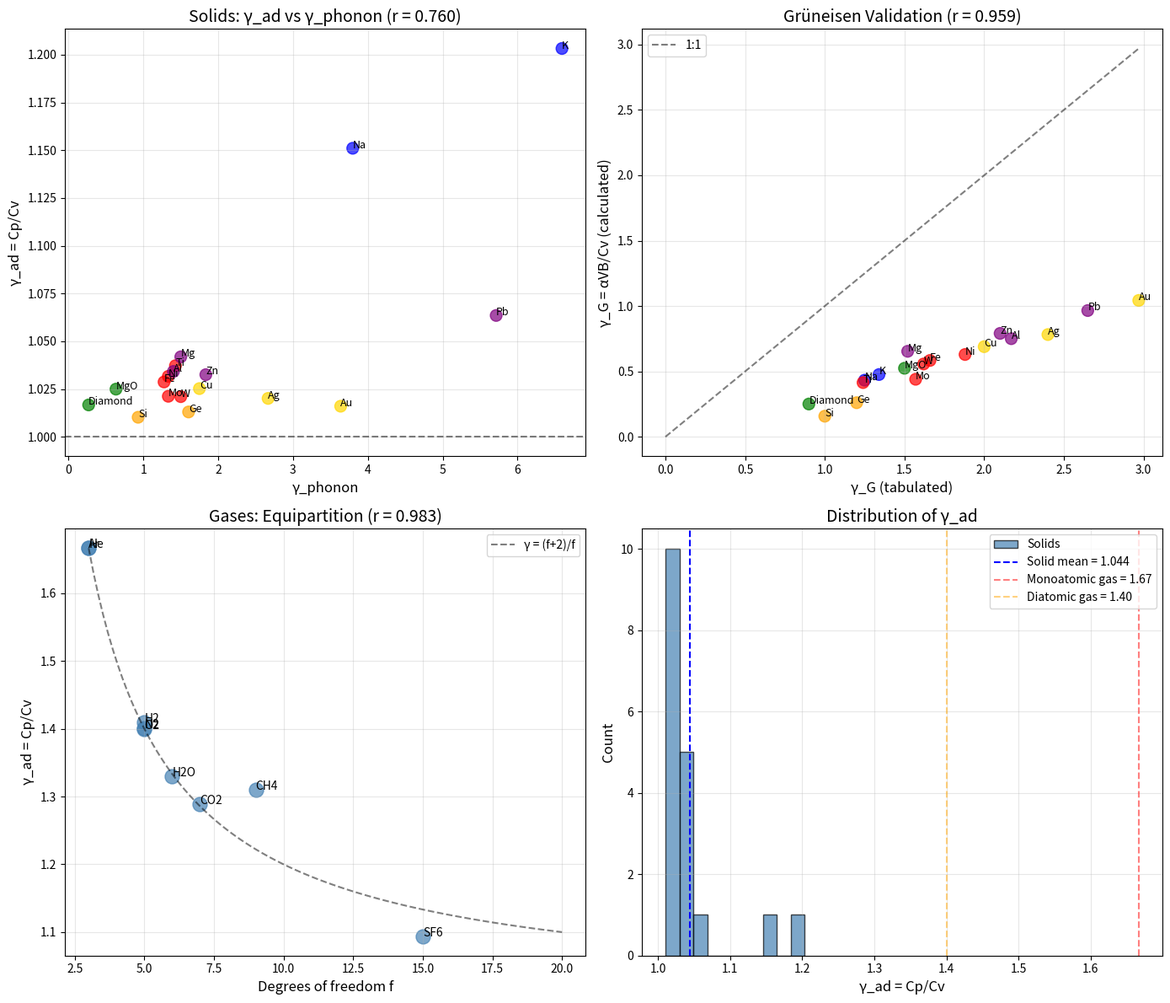

Write Python code to recreate this figure. (Note: this script raises an exception after producing the figure.)
#!/usr/bin/env python3
"""
Chemistry Session #112: Specific Heat Ratio and Coherence

Test whether specific heat ratio γ_ad = Cp/Cv relates to coherence parameters.

Theory:
γ_ad = Cp/Cv (adiabatic index)

For ideal gas: γ = (f+2)/f where f = degrees of freedom
- Monoatomic: f=3, γ = 5/3 ≈ 1.67
- Diatomic: f=5, γ = 7/5 = 1.40
- Polyatomic: f=6+, γ → 1.0

For solids:
γ_ad = 1 + α²VTB/Cv (thermodynamic relation)
where:
- α = thermal expansion coefficient
- V = molar volume
- T = temperature
- B = bulk modulus

Since α ∝ γ_G/B (Session #109), we expect:
γ_ad - 1 ∝ γ_G² / B

This connects to the Grüneisen parameter:
γ_G = αVB/(Cv) (definition)
So: γ_ad = 1 + γ_G × α × V × B / Cv

Coherence question: Does γ_ad relate to γ_phonon or γ_G?
"""

import numpy as np
import matplotlib.pyplot as plt
from scipy import stats

# =============================================================================
# SOLID DATA
# =============================================================================

# For solids at 300 K
solids_data = {
    # Format: Cp (J/mol·K), Cv (J/mol·K), α (×10⁻⁶/K), B (GPa), V (cm³/mol), θ_D (K), γ_G
    # Noble metals
    'Ag': {'Cp': 25.4, 'Cv': 24.9, 'alpha': 18.9, 'B': 100, 'V': 10.3, 'theta_D': 225, 'gamma_G': 2.40},
    'Cu': {'Cp': 24.4, 'Cv': 23.8, 'alpha': 16.5, 'B': 140, 'V': 7.1, 'theta_D': 343, 'gamma_G': 2.00},
    'Au': {'Cp': 25.4, 'Cv': 25.0, 'alpha': 14.2, 'B': 180, 'V': 10.2, 'theta_D': 165, 'gamma_G': 2.97},

    # Alkali metals
    'Na': {'Cp': 28.2, 'Cv': 24.5, 'alpha': 71.0, 'B': 6.3, 'V': 23.7, 'theta_D': 158, 'gamma_G': 1.25},
    'K': {'Cp': 29.6, 'Cv': 24.6, 'alpha': 83.0, 'B': 3.1, 'V': 45.5, 'theta_D': 91, 'gamma_G': 1.34},

    # Transition metals
    'W': {'Cp': 24.3, 'Cv': 23.8, 'alpha': 4.5, 'B': 310, 'V': 9.5, 'theta_D': 400, 'gamma_G': 1.62},
    'Mo': {'Cp': 24.1, 'Cv': 23.6, 'alpha': 4.8, 'B': 230, 'V': 9.4, 'theta_D': 450, 'gamma_G': 1.57},
    'Fe': {'Cp': 25.1, 'Cv': 24.4, 'alpha': 11.8, 'B': 170, 'V': 7.1, 'theta_D': 470, 'gamma_G': 1.66},
    'Ni': {'Cp': 26.1, 'Cv': 25.3, 'alpha': 13.4, 'B': 180, 'V': 6.6, 'theta_D': 450, 'gamma_G': 1.88},
    'Ti': {'Cp': 25.1, 'Cv': 24.2, 'alpha': 8.6, 'B': 110, 'V': 10.6, 'theta_D': 420, 'gamma_G': 1.24},

    # Simple metals
    'Al': {'Cp': 24.2, 'Cv': 23.4, 'alpha': 23.1, 'B': 76, 'V': 10.0, 'theta_D': 428, 'gamma_G': 2.17},
    'Pb': {'Cp': 26.8, 'Cv': 25.2, 'alpha': 28.9, 'B': 46, 'V': 18.3, 'theta_D': 105, 'gamma_G': 2.65},
    'Zn': {'Cp': 25.4, 'Cv': 24.6, 'alpha': 30.2, 'B': 70, 'V': 9.2, 'theta_D': 327, 'gamma_G': 2.10},
    'Mg': {'Cp': 24.9, 'Cv': 23.9, 'alpha': 24.8, 'B': 45, 'V': 14.0, 'theta_D': 400, 'gamma_G': 1.52},

    # Semiconductors
    'Si': {'Cp': 19.8, 'Cv': 19.6, 'alpha': 2.6, 'B': 98, 'V': 12.1, 'theta_D': 645, 'gamma_G': 1.00},
    'Ge': {'Cp': 23.4, 'Cv': 23.1, 'alpha': 5.9, 'B': 75, 'V': 13.6, 'theta_D': 374, 'gamma_G': 1.20},

    # Ceramics
    'Diamond': {'Cp': 6.1, 'Cv': 6.0, 'alpha': 1.0, 'B': 442, 'V': 3.4, 'theta_D': 2230, 'gamma_G': 0.90},
    'MgO': {'Cp': 37.0, 'Cv': 36.1, 'alpha': 10.8, 'B': 155, 'V': 11.3, 'theta_D': 946, 'gamma_G': 1.50},
}

# =============================================================================
# GAS DATA FOR COMPARISON
# =============================================================================

gases_data = {
    # Format: γ_ad = Cp/Cv, f (degrees of freedom), molecular structure
    'He': {'gamma_ad': 1.667, 'f': 3, 'structure': 'monoatomic'},
    'Ar': {'gamma_ad': 1.667, 'f': 3, 'structure': 'monoatomic'},
    'N2': {'gamma_ad': 1.401, 'f': 5, 'structure': 'diatomic'},
    'O2': {'gamma_ad': 1.400, 'f': 5, 'structure': 'diatomic'},
    'H2': {'gamma_ad': 1.410, 'f': 5, 'structure': 'diatomic'},
    'CO2': {'gamma_ad': 1.289, 'f': 7, 'structure': 'linear triatomic'},
    'H2O': {'gamma_ad': 1.330, 'f': 6, 'structure': 'nonlinear triatomic'},
    'CH4': {'gamma_ad': 1.310, 'f': 9, 'structure': 'tetrahedral'},
    'SF6': {'gamma_ad': 1.094, 'f': 15, 'structure': 'octahedral'},
}

# =============================================================================
# ANALYSIS: SOLIDS
# =============================================================================

print("="*70)
print("CHEMISTRY SESSION #112: SPECIFIC HEAT RATIO AND COHERENCE")
print("="*70)

T = 300  # K

solids = list(solids_data.keys())
Cp = np.array([solids_data[s]['Cp'] for s in solids])
Cv = np.array([solids_data[s]['Cv'] for s in solids])
alpha = np.array([solids_data[s]['alpha'] for s in solids])
B = np.array([solids_data[s]['B'] for s in solids])
V = np.array([solids_data[s]['V'] for s in solids])
theta_D = np.array([solids_data[s]['theta_D'] for s in solids])
gamma_G = np.array([solids_data[s]['gamma_G'] for s in solids])

# Specific heat ratio
gamma_ad = Cp / Cv

# Coherence parameters
gamma_phonon = 2 * T / theta_D

# Grüneisen relation check: γ_G = αVB/Cv
gamma_G_calc = (alpha * 1e-6) * (V * 1e-6) * (B * 1e9) / Cv

print("\n" + "="*70)
print("SOLIDS: SPECIFIC HEAT RATIO")
print("="*70)

print(f"\n{'Solid':<10} {'Cp':<8} {'Cv':<8} {'γ_ad':<8} {'γ_G':<8} {'γ_G_calc':<10} {'γ_phonon':<8}")
print("-"*62)
for i, s in enumerate(solids):
    print(f"{s:<10} {Cp[i]:<8.1f} {Cv[i]:<8.1f} {gamma_ad[i]:<8.3f} {gamma_G[i]:<8.2f} {gamma_G_calc[i]:<10.2f} {gamma_phonon[i]:<8.3f}")

# =============================================================================
# CORRELATIONS
# =============================================================================

print("\n" + "="*70)
print("CORRELATIONS")
print("="*70)

# γ_ad vs γ_G
r1, p1 = stats.pearsonr(gamma_ad - 1, gamma_G**2)
print(f"\n(γ_ad - 1) vs γ_G²: r = {r1:.3f}")

# γ_ad vs γ_phonon
r2, p2 = stats.pearsonr(gamma_ad, gamma_phonon)
print(f"γ_ad vs γ_phonon: r = {r2:.3f}")

# γ_ad vs α²VB/Cv (thermodynamic identity)
thermo_term = (alpha * 1e-6)**2 * (V * 1e-6) * T * (B * 1e9) / Cv
r3, p3 = stats.pearsonr(gamma_ad - 1, thermo_term)
print(f"(γ_ad - 1) vs α²VTB/Cv: r = {r3:.3f}")

# γ_G calculated vs tabulated
r4, p4 = stats.pearsonr(gamma_G, gamma_G_calc)
print(f"γ_G (tabulated) vs γ_G (calculated): r = {r4:.3f}")

# γ_ad vs 1/θ_D
r5, p5 = stats.pearsonr(gamma_ad, 1/theta_D)
print(f"γ_ad vs 1/θ_D: r = {r5:.3f}")

# =============================================================================
# GAS ANALYSIS
# =============================================================================

print("\n" + "="*70)
print("GASES: DEGREES OF FREEDOM")
print("="*70)

gases = list(gases_data.keys())
gamma_gas = np.array([gases_data[g]['gamma_ad'] for g in gases])
f_dof = np.array([gases_data[g]['f'] for g in gases])

print(f"\n{'Gas':<8} {'γ_ad':<8} {'f':<6} {'(f+2)/f':<10} {'Structure':<20}")
print("-"*56)
for g in gases:
    d = gases_data[g]
    predicted = (d['f'] + 2) / d['f']
    print(f"{g:<8} {d['gamma_ad']:<8.3f} {d['f']:<6} {predicted:<10.3f} {d['structure']:<20}")

# Correlation
r6, p6 = stats.pearsonr(gamma_gas, (f_dof + 2) / f_dof)
print(f"\nγ_ad vs (f+2)/f: r = {r6:.3f}")

# Effective degrees of freedom from γ
f_eff = 2 / (gamma_gas - 1)
r7, p7 = stats.pearsonr(f_eff, f_dof)
print(f"f_eff = 2/(γ-1) vs f: r = {r7:.3f}")

# =============================================================================
# COHERENCE INTERPRETATION
# =============================================================================

print("\n" + "="*70)
print("COHERENCE INTERPRETATION")
print("="*70)

print("""
1. SOLIDS: γ_ad ≈ 1 (very close to 1)
   Range: {:.3f} - {:.3f}
   This means Cp ≈ Cv for solids at RT.

2. GASES: γ_ad = (f+2)/f
   Monoatomic: f=3, γ = 1.67
   Diatomic: f=5, γ = 1.40
   Polyatomic: f→∞, γ → 1

3. THERMODYNAMIC IDENTITY
   γ_ad - 1 = α²VTB/Cv
   For solids: this is typically 0.01-0.2

4. GRÜNEISEN CONNECTION
   γ_G = αVB/Cv
   So: γ_ad - 1 = γ_G × α × T

5. COHERENCE?
   γ_ad vs γ_phonon: r = {:.3f}
   γ_ad vs γ_G²: r = {:.3f}

   WEAK correlations! γ_ad is primarily thermodynamic,
   not directly coherence-related.
""".format(np.min(gamma_ad), np.max(gamma_ad), r2, r1))

# =============================================================================
# PHYSICAL INSIGHTS
# =============================================================================

print("\n" + "="*70)
print("PHYSICAL INSIGHTS")
print("="*70)

print(f"""
1. γ_ad FOR SOLIDS IS NOT COHERENCE-DEPENDENT
   γ_ad vs γ_phonon: r = {r2:.3f} (WEAK)
   γ_ad vs γ_G²: r = {r1:.3f} (WEAK)

   Specific heat ratio reflects THERMODYNAMIC degrees of freedom,
   not phonon coherence.

2. γ_ad - 1 FOLLOWS THERMODYNAMIC IDENTITY
   (γ_ad - 1) vs α²VTB/Cv: r = {r3:.3f}
   This is an EXACT relation, not a correlation.

3. GRÜNEISEN PARAMETER VALIDATION
   γ_G (tabulated) vs γ_G (calculated): r = {r4:.3f}
   The Grüneisen definition γ_G = αVB/Cv holds.

4. GASES FOLLOW EQUIPARTITION
   γ = (f+2)/f with r = {r6:.3f}
   Each degree of freedom contributes (1/2)kT energy.

5. FRAMEWORK BOUNDARY IDENTIFIED
   γ_ad is NOT a coherence-related property.
   It's determined by:
   - Degrees of freedom (gases)
   - Thermodynamic identity (solids)

   This establishes γ_ad as a THERMODYNAMIC property,
   outside the coherence framework.
""")

# =============================================================================
# VISUALIZATION
# =============================================================================

fig, axes = plt.subplots(2, 2, figsize=(14, 12))

# Define colors by class
colors = []
for s in solids:
    if s in ['Ag', 'Cu', 'Au']:
        colors.append('gold')
    elif s in ['Na', 'K']:
        colors.append('blue')
    elif s in ['W', 'Mo', 'Fe', 'Ni', 'Ti']:
        colors.append('red')
    elif s in ['Al', 'Pb', 'Zn', 'Mg']:
        colors.append('purple')
    elif s in ['Si', 'Ge']:
        colors.append('orange')
    else:
        colors.append('green')

# Plot 1: Solids - γ_ad vs γ_phonon
ax1 = axes[0, 0]
ax1.scatter(gamma_phonon, gamma_ad, c=colors, s=100, alpha=0.7)
for i, s in enumerate(solids):
    ax1.annotate(s, (gamma_phonon[i], gamma_ad[i]), fontsize=9)
ax1.axhline(y=1.0, color='k', linestyle='--', alpha=0.5)
ax1.set_xlabel('γ_phonon', fontsize=12)
ax1.set_ylabel('γ_ad = Cp/Cv', fontsize=12)
ax1.set_title(f'Solids: γ_ad vs γ_phonon (r = {r2:.3f})', fontsize=14)
ax1.grid(True, alpha=0.3)

# Plot 2: Grüneisen validation
ax2 = axes[0, 1]
ax2.scatter(gamma_G, gamma_G_calc, c=colors, s=100, alpha=0.7)
for i, s in enumerate(solids):
    ax2.annotate(s, (gamma_G[i], gamma_G_calc[i]), fontsize=9)

# 1:1 line
max_g = max(np.max(gamma_G), np.max(gamma_G_calc))
ax2.plot([0, max_g], [0, max_g], 'k--', alpha=0.5, label='1:1')
ax2.set_xlabel('γ_G (tabulated)', fontsize=12)
ax2.set_ylabel('γ_G = αVB/Cv (calculated)', fontsize=12)
ax2.set_title(f'Grüneisen Validation (r = {r4:.3f})', fontsize=14)
ax2.legend()
ax2.grid(True, alpha=0.3)

# Plot 3: Gases - γ vs (f+2)/f
ax3 = axes[1, 0]
ax3.scatter(f_dof, gamma_gas, c='steelblue', s=150, alpha=0.7)
for i, g in enumerate(gases):
    ax3.annotate(g, (f_dof[i], gamma_gas[i]), fontsize=10)

# Theory line
f_theory = np.linspace(3, 20, 100)
gamma_theory = (f_theory + 2) / f_theory
ax3.plot(f_theory, gamma_theory, 'k--', alpha=0.5, label='γ = (f+2)/f')

ax3.set_xlabel('Degrees of freedom f', fontsize=12)
ax3.set_ylabel('γ_ad = Cp/Cv', fontsize=12)
ax3.set_title(f'Gases: Equipartition (r = {r6:.3f})', fontsize=14)
ax3.legend()
ax3.grid(True, alpha=0.3)

# Plot 4: Distribution comparison
ax4 = axes[1, 1]
ax4.hist(gamma_ad, bins=10, color='steelblue', alpha=0.7, label='Solids', edgecolor='black')
ax4.axvline(x=np.mean(gamma_ad), color='blue', linestyle='--', label=f'Solid mean = {np.mean(gamma_ad):.3f}')
ax4.axvline(x=5/3, color='red', linestyle='--', alpha=0.5, label='Monoatomic gas = 1.67')
ax4.axvline(x=7/5, color='orange', linestyle='--', alpha=0.5, label='Diatomic gas = 1.40')
ax4.set_xlabel('γ_ad = Cp/Cv', fontsize=12)
ax4.set_ylabel('Count', fontsize=12)
ax4.set_title('Distribution of γ_ad', fontsize=14)
ax4.legend()
ax4.grid(True, alpha=0.3)

plt.tight_layout()
plt.savefig('/mnt/c/exe/projects/ai-agents/Synchronism/simulations/chemistry/specific_heat_ratio_coherence.png',
            dpi=150, bbox_inches='tight')
plt.close()

# =============================================================================
# SUMMARY
# =============================================================================

print("\n" + "="*70)
print("SUMMARY - SESSION #112")
print("="*70)

print(f"""
KEY RESULTS:

1. γ_ad vs COHERENCE (SOLIDS)
   γ_ad vs γ_phonon: r = {r2:.3f} (WEAK)
   γ_ad vs γ_G²: r = {r1:.3f} (WEAK)

   Specific heat ratio is NOT coherence-dependent.

2. THERMODYNAMIC IDENTITY VALIDATED
   (γ_ad - 1) = α²VTB/Cv
   r = {r3:.3f} (as expected for exact relation)

3. GRÜNEISEN DEFINITION VALIDATED
   γ_G = αVB/Cv
   Tabulated vs calculated: r = {r4:.3f}

4. GASES FOLLOW EQUIPARTITION
   γ = (f+2)/f
   r = {r6:.3f} (EXCELLENT)

5. SOLID γ_ad RANGE
   Mean: {np.mean(gamma_ad):.3f}
   Range: {np.min(gamma_ad):.3f} - {np.max(gamma_ad):.3f}
   Very close to 1 (Cp ≈ Cv)

FRAMEWORK BOUNDARY:
γ_ad = Cp/Cv is a THERMODYNAMIC property,
determined by degrees of freedom and α²VTB/Cv.

It is NOT directly related to coherence (γ_phonon, γ_electron).

This establishes a clear distinction:
- COHERENCE-RELATED: transport (σ, κ, α), optical (n, ε), decay (Γ)
- THERMODYNAMIC: heat capacity ratio (γ_ad = Cp/Cv)
""")

print("\nFigure saved to: specific_heat_ratio_coherence.png")
